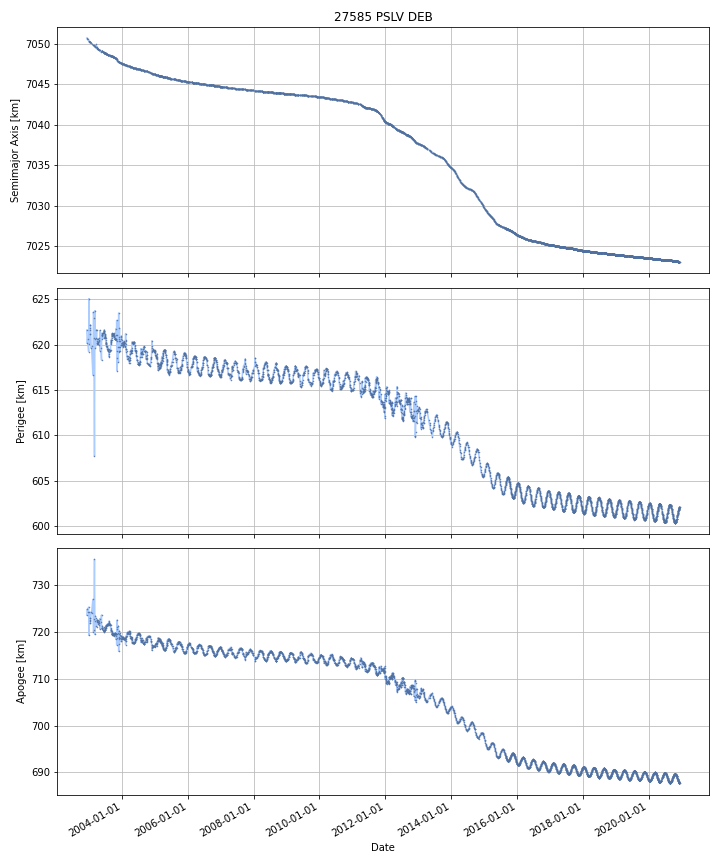

The file beside this chart, header and first rows:
DATE, SEMIMAJOR_AXIS, PERIAPSIS, APOAPSIS, DOT_SEMIMAJOR_AXIS, DOT_PERIAPSIS, DOT_APOAPSIS
2002-12-08, 7051, 621.4, 723.8, , , 
2002-12-09, 7051, 621.2, 724, -0.01522, -0.2464, 0.216
2002-12-10, 7051, 620.9, 724.2, -0.01522, -0.2464, 0.216
2002-12-11, 7051, 620.7, 724.5, -0.01522, -0.2464, 0.216
2002-12-12, 7051, 620.4, 724.7, -0.01522, -0.2464, 0.216
2002-12-13, 7051, 620.2, 724.9, -0.01522, -0.2464, 0.216
2002-12-14, 7051, 620.3, 724.7, -0.016, 0.1124, -0.1444
2002-12-15, 7051, 620.5, 724.5, -0.01612, 0.1688, -0.2011
2002-12-16, 7051, 620.6, 724.3, -0.01612, 0.1688, -0.2011
2002-12-17, 7051, 620.5, 724.4, -0.01844, -0.08686, 0.04998
2002-12-18, 7051, 620.4, 724.5, -0.01881, -0.1278, 0.09022
2002-12-19, 7051, 620.3, 724.6, -0.01881, -0.1278, 0.09022
2002-12-20, 7051, 620.2, 724.7, -0.01881, -0.1278, 0.09022
2002-12-21, 7051, 620, 724.8, -0.01881, -0.1278, 0.09022
2002-12-22, 7051, 619.9, 724.8, -0.01881, -0.1278, 0.09022
2002-12-23, 7050, 619.8, 724.9, -0.01881, -0.1278, 0.09022
2002-12-24, 7050, 619.7, 725, -0.01881, -0.1278, 0.09022
2002-12-25, 7050, 619.5, 725.1, -0.01881, -0.1278, 0.09022
2002-12-26, 7050, 619.4, 725.2, -0.01881, -0.1278, 0.09022
2002-12-27, 7050, 619.3, 725.3, -0.01881, -0.1278, 0.09022
2002-12-28, 7050, 621, 723.6, -0.02704, 1.688, -1.742
2002-12-29, 7050, 622.9, 721.6, -0.0282, 1.944, -2
2002-12-30, 7050, 624.8, 719.6, -0.0282, 1.944, -2
2002-12-31, 7050, 624.5, 719.9, -0.009453, -0.391, 0.3721
2003-01-01, 7050, 623.7, 720.6, -0.006761, -0.7262, 0.7127
2003-01-02, 7050, 623, 721.3, -0.006761, -0.7262, 0.7127
2003-01-03, 7050, 622.3, 722.1, -0.006761, -0.7262, 0.7127
2003-01-04, 7050, 621.5, 722.8, -0.006761, -0.7262, 0.7127
2003-01-05, 7050, 620.8, 723.5, -0.006761, -0.7262, 0.7127
2003-01-06, 7050, 620.2, 724.1, -0.006216, -0.6666, 0.6542
2003-01-07, 7050, 620.6, 723.7, 0.003775, 0.4255, -0.418
2003-01-08, 7050, 621, 723.3, 0.003775, 0.4255, -0.418
2003-01-09, 7050, 621.4, 722.9, 0.003775, 0.4255, -0.418
2003-01-10, 7050, 621.9, 722.5, 0.003775, 0.4255, -0.418
2003-01-11, 7050, 621.8, 722.5, -0.01045, -0.02717, 0.006275
2003-01-12, 7050, 621.7, 722.5, -0.01221, -0.08337, 0.05895
2003-01-13, 7050, 621.6, 722.7, -0.01347, -0.1602, 0.1332
2003-01-14, 7050, 621.2, 723, -0.01644, -0.3421, 0.3092
2003-01-15, 7050, 621.2, 723, -0.01801, -0.0397, 0.003671
2003-01-16, 7050, 621.2, 722.9, -0.01826, 0.007882, -0.0444
2003-01-17, 7050, 621.1, 723.1, -0.01063, -0.1506, 0.1293
2003-01-18, 7050, 620.9, 723.2, -0.009647, -0.1711, 0.1518
2003-01-19, 7050, 620.7, 723.4, -0.009647, -0.1711, 0.1518
2003-01-20, 7050, 620.5, 723.5, -0.009647, -0.1711, 0.1518
2003-01-21, 7050, 620.4, 723.7, -0.009647, -0.1711, 0.1518
2003-01-22, 7050, 620.2, 723.8, -0.009647, -0.1711, 0.1518
2003-01-23, 7050, 620, 724, -0.009647, -0.1711, 0.1518
2003-01-24, 7050, 619.9, 724.1, -0.009647, -0.1711, 0.1518
2003-01-25, 7050, 619.7, 724.3, -0.009647, -0.1711, 0.1518
2003-01-26, 7050, 619.7, 724.3, -0.01052, -0.0366, 0.01556
2003-01-27, 7050, 619.7, 724.2, -0.01108, 0.05062, -0.07279
2003-01-28, 7050, 619.8, 724.2, -0.01108, 0.05062, -0.07279
2003-01-29, 7050, 619.8, 724.1, -0.01108, 0.05062, -0.07279
2003-01-30, 7050, 619.6, 724.2, -0.009377, -0.1837, 0.1649
2003-01-31, 7050, 619.4, 724.4, -0.009085, -0.2237, 0.2055
2003-02-01, 7050, 619.2, 724.7, -0.009085, -0.2237, 0.2055
2003-02-02, 7050, 619, 724.9, -0.009085, -0.2237, 0.2055
2003-02-03, 7050, 618.7, 725.1, -0.009085, -0.2237, 0.2055
2003-02-04, 7050, 618.5, 725.3, -0.009085, -0.2237, 0.2055
2003-02-05, 7050, 618.3, 725.5, -0.009085, -0.2237, 0.2055
... 6,517 more rows
